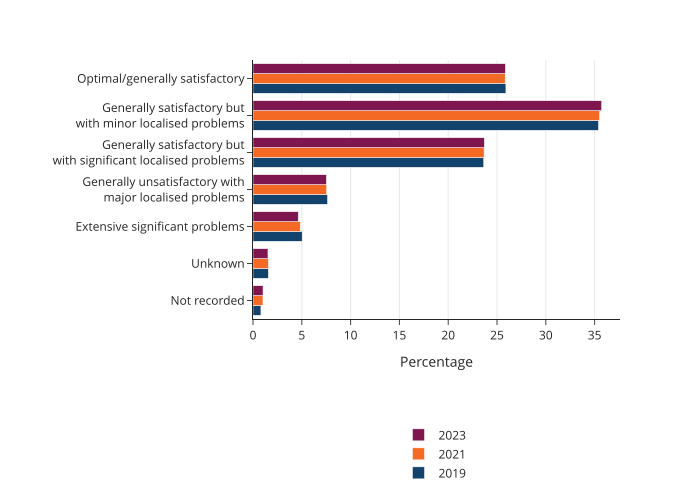

Source data for this figure (header and first rows):
year, condition, percentage
2019, Not recorded, 0.8112
2019, Unknown, 1.572
2019, Extensive significant problems, 5.038
2019, Generally unsatisfactory with major loca…, 7.638
2019, Generally satisfactory but with signific…, 23.63
2019, Generally satisfactory but with minor lo…, 35.39
2019, Optimal/generally satisfactory, 25.91
2021, Not recorded, 1.02
2021, Unknown, 1.578
2021, Extensive significant problems, 4.839
2021, Generally unsatisfactory with major loca…, 7.543
2021, Generally satisfactory but with signific…, 23.68
2021, Generally satisfactory but with minor lo…, 35.51
2021, Optimal/generally satisfactory, 25.83
2023, Not recorded, 1.027
2023, Unknown, 1.533
2023, Extensive significant problems, 4.635
2023, Generally unsatisfactory with major loca…, 7.522
2023, Generally satisfactory but with signific…, 23.7
2023, Generally satisfactory but with minor lo…, 35.72
2023, Optimal/generally satisfactory, 25.86
